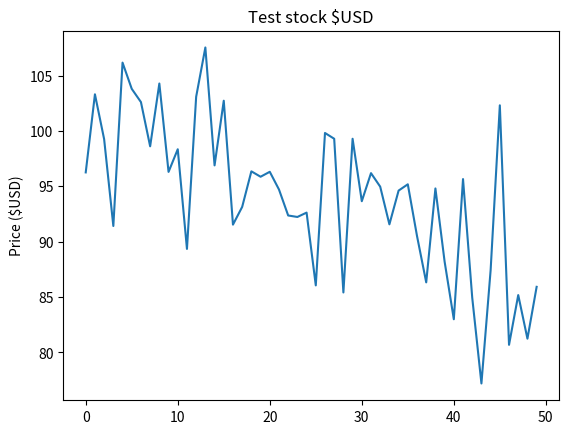

Here is the Python script that generated this plot:
from random import gauss, randint
class Stock:
    def __init__(self, name, params):
        self.name = name
        self.price = params[0]
        self.mean = params[0]
        self.volatility = params[1]
        self.history = []
        self.trend = params[2]
        self.softening_factor = params[3]
    
    def update_params(self, params):
        self.mean = params[0]
        self.volatility = params[1]
        self.trend = params[2]
        self.softening_factor = params[3]
        
    def update_trend(self, trend):
        self.trend = trend
    
    def update(self):
        prices = [gauss(self.mean, self.volatility) for _ in range(abs(self.trend) + 1)]
        if self.trend > 0:
            price_change = max(prices)
        else:
            price_change = min(prices)
        if randint(0,10) < 2:
            self.trend = 0
        self.price = price_change
        self.history.append(self.price)
        
    def plot(self, show: bool = True, path: str | None = None):
        """Optional debugging helper. Imports matplotlib lazily."""
        import matplotlib
        matplotlib.use("Agg")
        import matplotlib.pyplot as plt
        plt.figure()
        plt.plot(self.history[-50:])
        plt.title(f"{self.name} $USD")
        plt.ylabel("Price ($USD)")
        if path:
            plt.savefig(path, bbox_inches="tight")
        if show and not path:
            plt.show()
        plt.close()

# This usage will be handled by market 
if __name__ == "__main__":
    stock = Stock("Test stock", [100, 5, 0, 0.2])
    for i in range(50):
        stock.update()
        if randint(0,10) <= 1:
            trend = randint(-3, 3)
            stock.update_params([stock.price + trend*stock.softening_factor, stock.volatility + randint(-1,1), trend, stock.softening_factor])
            print(f"At turn {i}: trend changed to {trend}")
    stock.plot()
